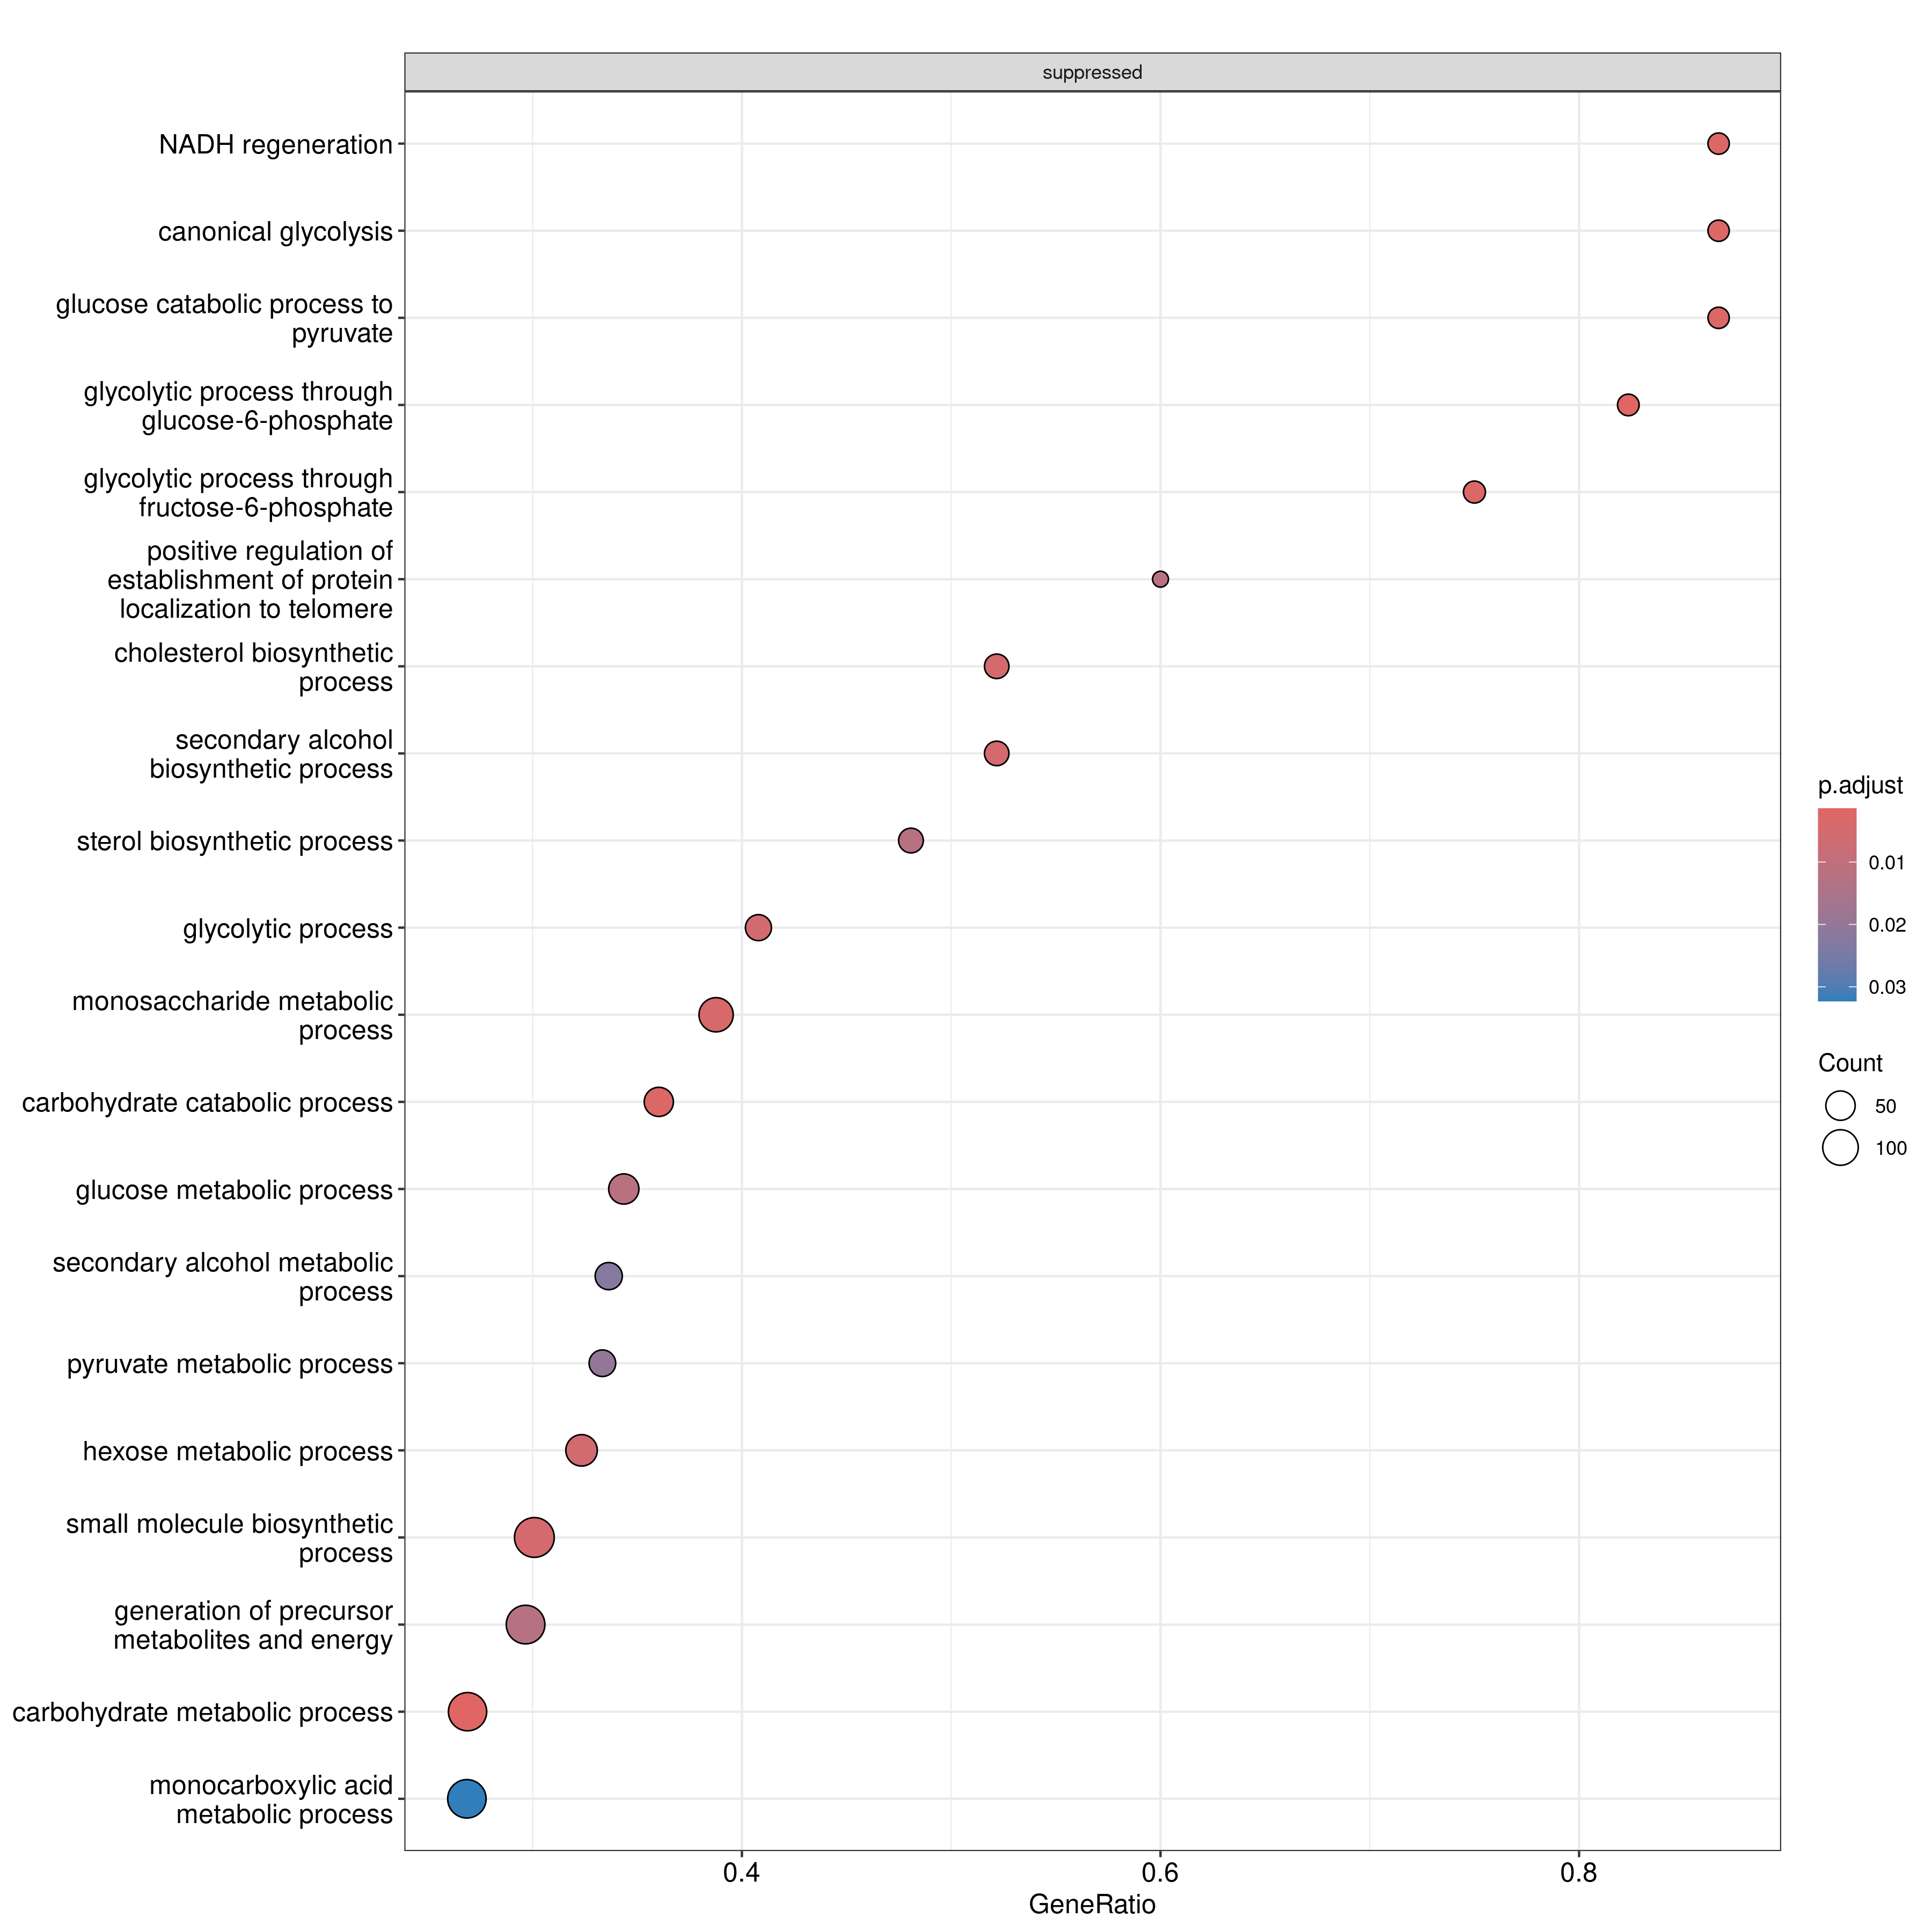

The file beside this chart, header and first rows:
, ID, Description, setSize, enrichmentScore, NES, pvalue, p.adjust, qvalue, rank, leading_edge, core_enrichment
GO:0061620, GO:0061620, glycolytic process through glucose-6-pho…, 17, -0.7919, -2.446, 9.34086267170288e-07, 0.00177, 0.001672, 3335, tags=82%, list=16%, signal=69%, ENSG00000111674/ENSG00000159399/ENSG0000…
GO:0061615, GO:0061615, glycolytic process through fructose-6-ph…, 20, -0.7514, -2.438, 6.96860599220839e-07, 0.00177, 0.001672, 3335, tags=75%, list=16%, signal=63%, ENSG00000111674/ENSG00000159399/ENSG0000…
GO:0005975, GO:0005975, carbohydrate metabolic process, 476, -0.2724, -1.597, 8.42666467461214e-07, 0.00177, 0.001672, 3265, tags=27%, list=16%, signal=23%, ENSG00000177156/ENSG00000140297/ENSG0000…
GO:0006735, GO:0006735, NADH regeneration, 15, -0.791, -2.345, 4.76647480949458e-06, 0.00387, 0.003656, 3335, tags=87%, list=16%, signal=73%, ENSG00000111674/ENSG00000159399/ENSG0000…
GO:0061621, GO:0061621, canonical glycolysis, 15, -0.791, -2.345, 4.76647480949458e-06, 0.00387, 0.003656, 3335, tags=87%, list=16%, signal=73%, ENSG00000111674/ENSG00000159399/ENSG0000…
GO:0061718, GO:0061718, glucose catabolic process to pyruvate, 15, -0.791, -2.345, 4.76647480949458e-06, 0.00387, 0.003656, 3335, tags=87%, list=16%, signal=73%, ENSG00000111674/ENSG00000159399/ENSG0000…
GO:0044283, GO:0044283, small molecule biosynthetic process, 482, -0.2634, -1.548, 3.0036630788744e-06, 0.00387, 0.003656, 4181, tags=30%, list=20%, signal=25%, ENSG00000084774/ENSG00000059573/ENSG0000…
GO:0016052, GO:0016052, carbohydrate catabolic process, 136, -0.3886, -1.947, 5.82666528832444e-06, 0.00414, 0.003911, 3577, tags=36%, list=17%, signal=30%, ENSG00000167588/ENSG00000171298/ENSG0000…
GO:0006096, GO:0006096, glycolytic process, 76, -0.4589, -2.063, 7.01329795201728e-06, 0.004429, 0.004184, 3013, tags=41%, list=14%, signal=35%, ENSG00000213465/ENSG00000077463/ENSG0000…
GO:0006695, GO:0006695, cholesterol biosynthetic process, 46, -0.5512, -2.228, 1.12996700854012e-05, 0.005352, 0.005056, 3441, tags=52%, list=16%, signal=44%, ENSG00000100243/ENSG00000163344/ENSG0000…
GO:1902653, GO:1902653, secondary alcohol biosynthetic process, 46, -0.5512, -2.228, 1.12996700854012e-05, 0.005352, 0.005056, 3441, tags=52%, list=16%, signal=44%, ENSG00000100243/ENSG00000163344/ENSG0000…
GO:0005996, GO:0005996, monosaccharide metabolic process, 227, -0.3183, -1.713, 9.77506064783143e-06, 0.005352, 0.005056, 3219, tags=39%, list=15%, signal=33%, ENSG00000143365/ENSG00000149925/ENSG0000…
GO:0019318, GO:0019318, hexose metabolic process, 201, -0.3322, -1.755, 1.57596053105879e-05, 0.006891, 0.006509, 3219, tags=32%, list=15%, signal=28%, ENSG00000120053/ENSG00000156873/ENSG0000…
GO:1904851, GO:1904851, positive regulation of establishment of …, 10, -0.834, -2.194, 2.67574560726571e-05, 0.009524, 0.008997, 749, tags=60%, list=4%, signal=58%, ENSG00000115484/ENSG00000130826/ENSG0000…
GO:0016126, GO:0016126, sterol biosynthetic process, 52, -0.4964, -2.051, 2.64416661621995e-05, 0.009524, 0.008997, 3441, tags=48%, list=16%, signal=40%, ENSG00000100243/ENSG00000163344/ENSG0000…
GO:0006006, GO:0006006, glucose metabolic process, 163, -0.3408, -1.752, 2.68102621642643e-05, 0.009524, 0.008997, 3433, tags=34%, list=16%, signal=29%, ENSG00000171298/ENSG00000111674/ENSG0000…
GO:0006090, GO:0006090, pyruvate metabolic process, 102, -0.3977, -1.905, 3.05588806165212e-05, 0.01022, 0.009652, 3013, tags=33%, list=14%, signal=29%, ENSG00000213465/ENSG00000077463/ENSG0000…
GO:0006091, GO:0006091, generation of precursor metabolites and …, 445, -0.2569, -1.498, 6.30572705471257e-05, 0.01991, 0.01881, 4094, tags=30%, list=20%, signal=24%, ENSG00000131069/ENSG00000178951/ENSG0000…
GO:1902652, GO:1902652, secondary alcohol metabolic process, 110, -0.3831, -1.863, 8.48908577325561e-05, 0.0254, 0.02399, 3066, tags=34%, list=15%, signal=29%, ENSG00000100243/ENSG00000163344/ENSG0000…
GO:0032787, GO:0032787, monocarboxylic acid metabolic process, 484, -0.2476, -1.459, 0.0001024, 0.02912, 0.0275, 3967, tags=27%, list=19%, signal=22%, ENSG00000142657/ENSG00000132793/ENSG0000…
GO:1990173, GO:1990173, protein localization to nucleoplasm, 14, -0.7317, -2.132, 0.0001127, 0.03051, 0.02883, 749, tags=50%, list=4%, signal=48%, ENSG00000115484/ENSG00000130826/ENSG0000…
GO:0034497, GO:0034497, protein localization to phagophore assem…, 16, -0.6958, -2.125, 0.0001402, 0.03622, 0.03421, 3336, tags=69%, list=16%, signal=58%, ENSG00000198589/ENSG00000196998/ENSG0000…
